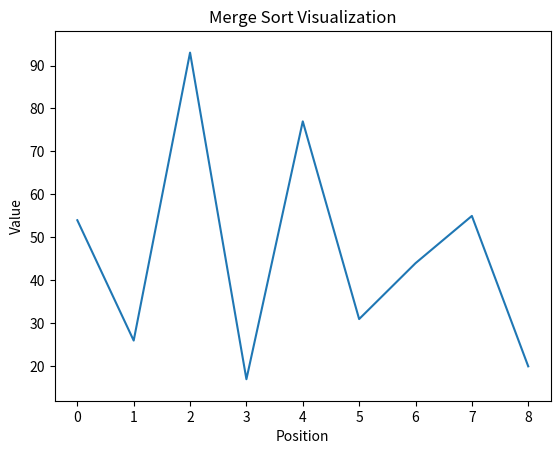

This figure's Python source:
def mergeSort(unsortedList):
  if len(unsortedList) >= 1:
    mid = len(unsortedList) // 2
    left = unsortedList[:mid]
    right = unsortedList[mid:]

    mergeSort(left)
    mergeSort(right)

    l = r = 0
    i = 0
    while l < len(left) and r < len(right):
      if left[l] <= right[r]:
        unsortedList[i] = left[l]  # Direct assignment
        l += 1
      else:
        unsortedList[i] = right[r]  # Direct assignment
        r += 1
      i += 1

    while l < len(left):
      unsortedList[i] = left[l]
      l += 1
      i += 1

    while r < len(right):
      unsortedList[i] = right[r]
      r += 1
      i += 1


import matplotlib.pyplot as plt
from matplotlib.animation import FuncAnimation


def animate(frame_number):
  global data_to_sort
  sorted_part = frame_number * len(data_to_sort) // 10  
  data_to_sort[:sorted_part] = sorted(data_to_sort[:sorted_part])
  line.set_ydata(data_to_sort)
  return line,

fig, ax = plt.subplots()
data_to_sort = [54, 26, 93, 17, 77, 31, 44, 55, 20]
x = range(len(data_to_sort))
line, = ax.plot(x, data_to_sort)
ax.set_ylim(min(data_to_sort) - 5, max(data_to_sort) + 5)
ax.set_title('Merge Sort Visualization')
ax.set_xlabel('Position')
ax.set_ylabel('Value')

animation = FuncAnimation(fig, animate, frames=11, interval=400)  
plt.show()


